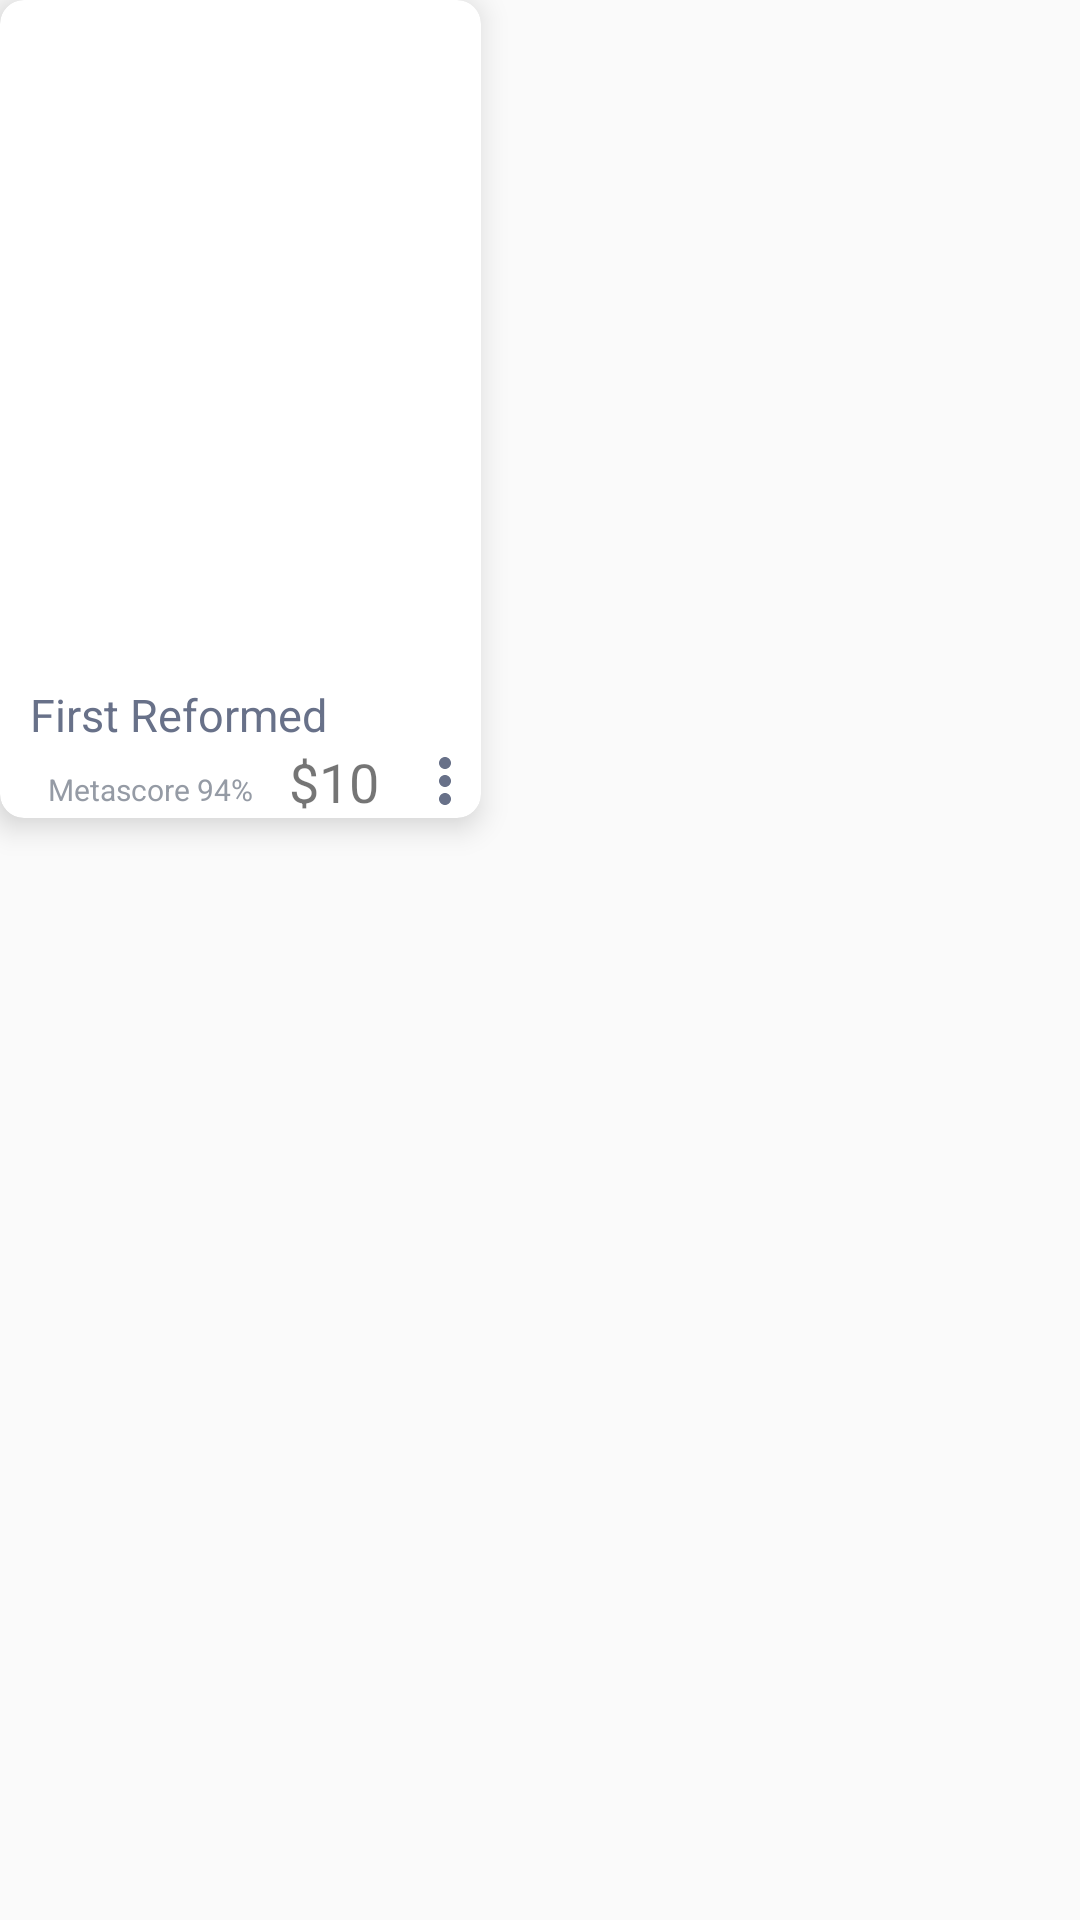

The Android layout XML behind this screen, and the referenced resources:
<!-- AndroidManifest.xml: application theme AppTheme -->
<!-- res/layout/recycle2.xml -->
<?xml version="1.0" encoding="utf-8"?>
<LinearLayout xmlns:android="http://schemas.android.com/apk/res/android"
    xmlns:app="http://schemas.android.com/apk/res-auto"
    xmlns:tools="http://schemas.android.com/tools"
    android:layout_width="wrap_content"
    android:layout_height="wrap_content"
    android:layout_marginStart="15dp"
    android:orientation="vertical"
    android:layout_marginEnd="10dp"
    >

    <androidx.cardview.widget.CardView
        android:layout_width="wrap_content"
        android:layout_height="wrap_content"
        app:cardCornerRadius="8dp"
        app:cardElevation="6dp"
        android:layout_marginBottom="8dp"
        >

        <androidx.constraintlayout.widget.ConstraintLayout
            android:layout_width="match_parent"
            android:layout_height="match_parent">

            <ImageView
                android:id="@+id/imgview"
                android:layout_width="160dp"
                android:layout_height="220dp"


                android:scaleType="centerCrop"
                android:src="@drawable/ic_launcher_foreground"
                app:layout_constraintStart_toStartOf="parent"
                app:layout_constraintTop_toTopOf="parent"
                tools:ignore="MissingConstraints" />

            <TextView
                android:id="@+id/textName"
                android:layout_width="wrap_content"
                android:layout_height="wrap_content"
                android:layout_marginStart="10dp"
                android:layout_marginTop="8dp"
                android:text="First Reformed"
                android:textColor="#687189"
                android:textSize="15sp"
                app:layout_constraintStart_toStartOf="parent"
                app:layout_constraintTop_toBottomOf="@+id/imgview"
                tools:ignore="MissingConstraints" />


            <TextView
                android:id="@+id/metascore"
                android:layout_width="wrap_content"
                android:layout_height="wrap_content"
                android:layout_marginStart="16dp"
                android:layout_marginTop="8dp"
                android:text="Metascore 94%"
                android:textColor="#959BA5"
                android:textSize="10sp"
                app:layout_constraintStart_toStartOf="parent"
                app:layout_constraintTop_toBottomOf="@+id/textName"
                tools:ignore="MissingConstraints" />

            <TextView
                android:id="@+id/price2"
                android:layout_width="wrap_content"
                android:layout_height="wrap_content"
                android:layout_marginStart="12dp"
                android:text="$10"
                android:textSize="18sp"
                app:layout_constraintStart_toEndOf="@+id/metascore"
                app:layout_constraintTop_toBottomOf="@+id/textName"
                tools:ignore="MissingConstraints" />
            <ImageView
                android:id="@+id/btn_more2"
                android:layout_marginStart="10dp"
                app:layout_constraintStart_toEndOf="@id/price2"
                app:layout_constraintTop_toTopOf="@id/price2"
                android:layout_width="wrap_content"
                android:layout_height="wrap_content"
                android:src="@drawable/ic_more"
                />


        </androidx.constraintlayout.widget.ConstraintLayout>


    </androidx.cardview.widget.CardView>




</LinearLayout>
<!-- resources referenced by this layout -->
<resources>
  <!-- drawable ic_more (drawable) -->
  <vector xmlns:android="http://schemas.android.com/apk/res/android"
          android:width="24dp"
          android:height="24dp"
          android:viewportWidth="24.0"
          android:viewportHeight="24.0">
      <path
          android:fillColor="#687189"
          android:pathData="M12,8c1.1,0 2,-0.9 2,-2s-0.9,-2 -2,-2 -2,0.9 -2,2 0.9,2 2,2zM12,10c-1.1,0 -2,0.9 -2,2s0.9,2 2,2 2,-0.9 2,-2 -0.9,-2 -2,-2zM12,16c-1.1,0 -2,0.9 -2,2s0.9,2 2,2 2,-0.9 2,-2 -0.9,-2 -2,-2z"/>
  </vector>
  <style name="AppTheme" parent="Theme.AppCompat.Light.DarkActionBar">
          
          <item name="colorPrimary">@color/colorPrimary</item>
          <item name="colorPrimaryDark">@color/colorPrimaryDark</item>
          <item name="colorAccent">@color/colorAccent</item>
  
      </style>
  <color name="colorPrimary">#008577</color>
  <color name="colorPrimaryDark" tools:ignore="ReferenceType">#3B5998</color>
  <color name="colorAccent">#D81B60</color>
</resources>
